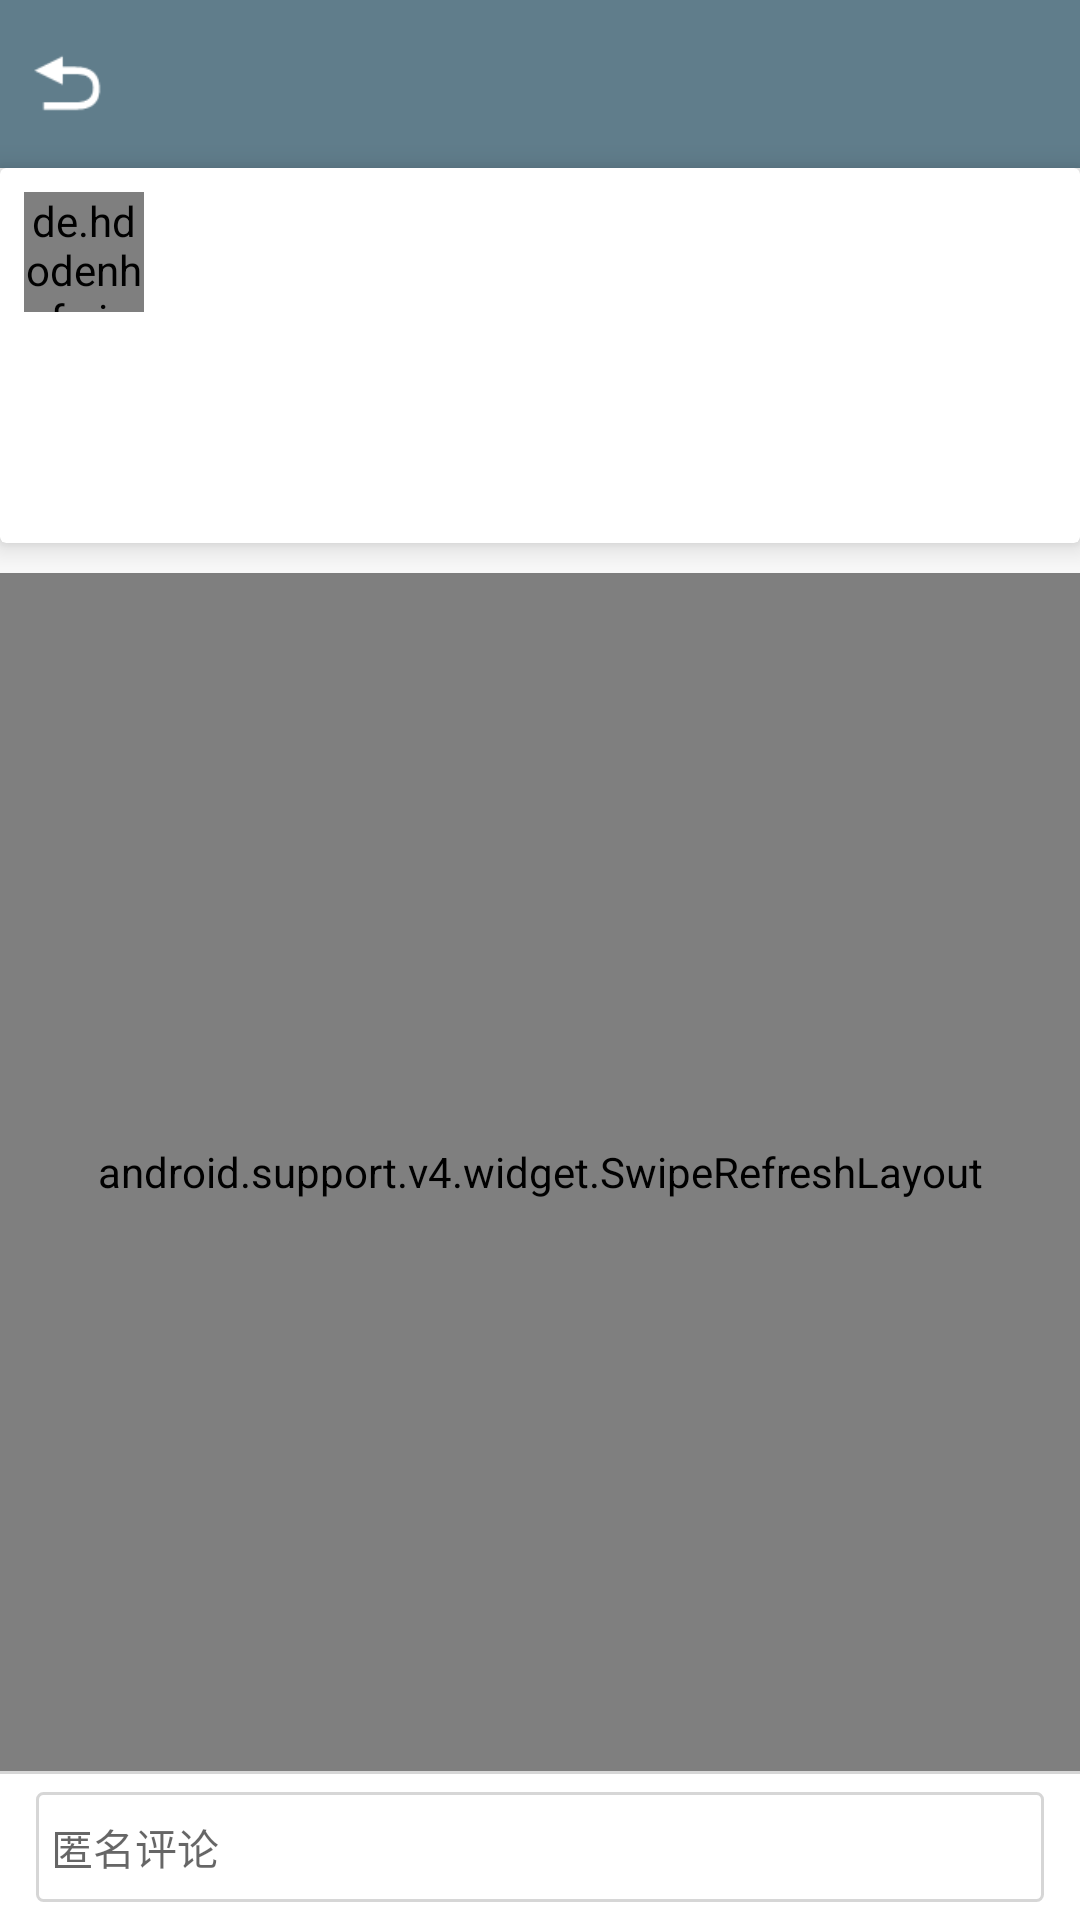

Produce the Android XML layout that renders to this screen, including the resource entries it uses.
<!-- AndroidManifest.xml: application theme AppTheme -->
<!-- res/layout/activity_bstpost_detail.xml -->
<?xml version="1.0" encoding="utf-8"?>
<FrameLayout xmlns:android="http://schemas.android.com/apk/res/android"
    xmlns:app="http://schemas.android.com/apk/res-auto"
    xmlns:tools="http://schemas.android.com/tools"
    android:layout_width="match_parent"
    android:layout_height="match_parent"
    android:orientation="vertical"
    tools:context="com.example.a777.card_campus.activity.BSTPostDetailActivity">

    <LinearLayout
        android:layout_width="match_parent"
        android:layout_height="match_parent"
        android:orientation="vertical">

        <android.support.design.widget.AppBarLayout
            android:layout_width="fill_parent"
            android:layout_height="wrap_content">
            <android.support.v7.widget.Toolbar
                android:layout_width="fill_parent"
                android:layout_height="wrap_content"
                app:contentInsetStart="0dp">
                <Button
                    android:id="@+id/questionpost_detail_back"
                    android:layout_width="25dp"
                    android:layout_height="25dp"
                    android:layout_marginLeft="10dp"
                    android:background="@drawable/back"/>
            </android.support.v7.widget.Toolbar>
        </android.support.design.widget.AppBarLayout>

        <android.support.v7.widget.CardView
            xmlns:android="http://schemas.android.com/apk/res/android"
            xmlns:app="http://schemas.android.com/apk/res-auto"
            android:layout_width="match_parent"
            android:layout_height="wrap_content"
            android:layout_marginBottom="10dp"
            app:contentPadding="8dp"
            app:cardElevation="6dp">
            <LinearLayout
                android:layout_width="match_parent"
                android:layout_height="match_parent"
                android:orientation="vertical">
                <RelativeLayout
                    android:layout_width="match_parent"
                    android:layout_height="wrap_content"
                    android:layout_marginBottom="15dp">
                    <de.hdodenhof.circleimageview.CircleImageView
                        android:id="@+id/questionpost_avatar"
                        android:layout_width="40dp"
                        android:layout_height="40dp"
                        android:layout_marginRight="10dp"
                        android:src="@drawable/avatar1"/>

                    <TextView
                        android:id="@+id/questionpost_username"
                        android:layout_width="match_parent"
                        android:layout_height="wrap_content"
                        android:layout_gravity="center"
                        android:layout_toRightOf="@+id/questionpost_avatar"
                        android:layout_alignTop="@+id/questionpost_avatar"/>

                    <TextView
                        android:id="@+id/questionpost_time"
                        android:layout_width="match_parent"
                        android:layout_height="wrap_content"
                        android:layout_gravity="center"
                        android:layout_below="@+id/questionpost_username"
                        android:layout_toRightOf="@+id/questionpost_avatar"
                        android:layout_alignBottom="@+id/questionpost_avatar"/>
                </RelativeLayout>
                <RelativeLayout
                    android:layout_width="match_parent"
                    android:layout_height="wrap_content"
                    android:layout_marginBottom="15dp">
                    <TextView
                        android:id="@+id/questionpostdetail_title"
                        android:layout_width="0dp"
                        android:layout_height="0dp"
                        android:padding="10dp"/>
                    <TextView
                        android:id="@+id/questionpostdetail_content"
                        android:layout_width="match_parent"
                        android:layout_height="wrap_content"
                        android:layout_below="@+id/questionpost_title"
                        android:layout_alignLeft="@+id/questionpost_title"
                        android:padding="10dp"/>
                </RelativeLayout>

            </LinearLayout>
        </android.support.v7.widget.CardView>


        <android.support.v4.widget.SwipeRefreshLayout
            android:id="@+id/refresh_reply"
            android:layout_width="match_parent"
            android:layout_height="wrap_content"
            android:layout_weight="1">

            <ListView
                android:divider="@null"
                android:layout_width="match_parent"
                android:layout_height="match_parent"
                android:layout_weight="1"
                android:id="@+id/lv_questionpost_reply">

            </ListView>

        </android.support.v4.widget.SwipeRefreshLayout>

        <LinearLayout
            android:id="@+id/ll_question_comment_true"
            android:layout_width="match_parent"
            android:layout_height="wrap_content"
            android:background="#ffffff"
            android:orientation="vertical"
            android:visibility="gone">

            <View
                android:layout_width="match_parent"
                android:layout_height="1sp"
                android:background="#cccc" />

            <EditText
                android:id="@+id/edt_question_comment"
                android:layout_width="match_parent"
                android:layout_height="wrap_content"
                android:layout_marginLeft="12dp"
                android:layout_marginRight="12dp"
                android:layout_marginTop="8dp"
                android:background="@drawable/edittext_bg_love"
                android:hint="说点什么吧..."
                android:maxLength="100"
                android:maxLines="4"
                android:textSize="14sp" />

            <TextView
                android:id="@+id/tv_addReply"
                android:layout_width="wrap_content"
                android:layout_height="wrap_content"
                android:layout_gravity="right"
                android:layout_marginBottom="10dp"
                android:layout_marginRight="12dp"
                android:layout_marginTop="5dp"
                android:background="@drawable/button_bg_love"
                android:text="发送"
                android:textColor="#ffffff" />

        </LinearLayout>

        <LinearLayout
            android:id="@+id/ll_question_comment_false"
            android:layout_width="match_parent"
            android:layout_height="wrap_content"
            android:background="#ffffff"
            android:orientation="vertical">

            <View
                android:layout_width="match_parent"
                android:layout_height="1sp"
                android:background="#cccc" />
            <TextView
                android:layout_width="match_parent"
                android:layout_height="wrap_content"
                android:layout_marginBottom="6dp"
                android:layout_marginLeft="12dp"
                android:layout_marginRight="12dp"
                android:layout_marginTop="6dp"
                android:background="@drawable/edittext_bg_love"
                android:hint="匿名评论"
                android:maxLines="4"
                android:textSize="14sp" />

        </LinearLayout>

    </LinearLayout>




    

</FrameLayout>
<!-- resources referenced by this layout -->
<resources>
  <color name="colorAccent">#FF4081</color>
  <!-- drawable avatar1: jpg bitmap (drawable, 18772 bytes) -->
  <!-- drawable back: png bitmap (drawable, 619 bytes) -->
  <!-- drawable button_bg_love (drawable) -->
  <?xml version="1.0" encoding="utf-8"?>
  <shape xmlns:android="http://schemas.android.com/apk/res/android">
      <corners android:radius="2dp"/>
      <solid android:color="@color/colorAccent"/>
      <padding android:top="6dp" android:bottom="6dp" android:left="12dp" android:right="12dp"/>
  </shape>
  <!-- drawable comment5: png bitmap (drawable, 1085 bytes) -->
  <!-- drawable edittext_bg_love (drawable) -->
  <?xml version="1.0" encoding="utf-8"?>
  <shape xmlns:android="http://schemas.android.com/apk/res/android">
      <corners android:radius="2dp"/>
      <stroke android:width="1sp" android:color="#cccc"/>
      <solid android:color="#ffffff"/>
      <padding android:top="8dp" android:bottom="8dp" android:left="5dp" android:right="5dp"/>
  </shape>
  <style name="AppTheme" parent="Theme.AppCompat.Light.DarkActionBar">
          
          <item name="colorPrimary">@color/colorPrimary</item>
          <item name="colorPrimaryDark">@color/colorPrimaryDark</item>
          <item name="colorAccent">@color/colorAccent</item>
      </style>
  <color name="colorPrimary">#607D8B</color>
  <color name="colorPrimaryDark">#597380</color>
</resources>
